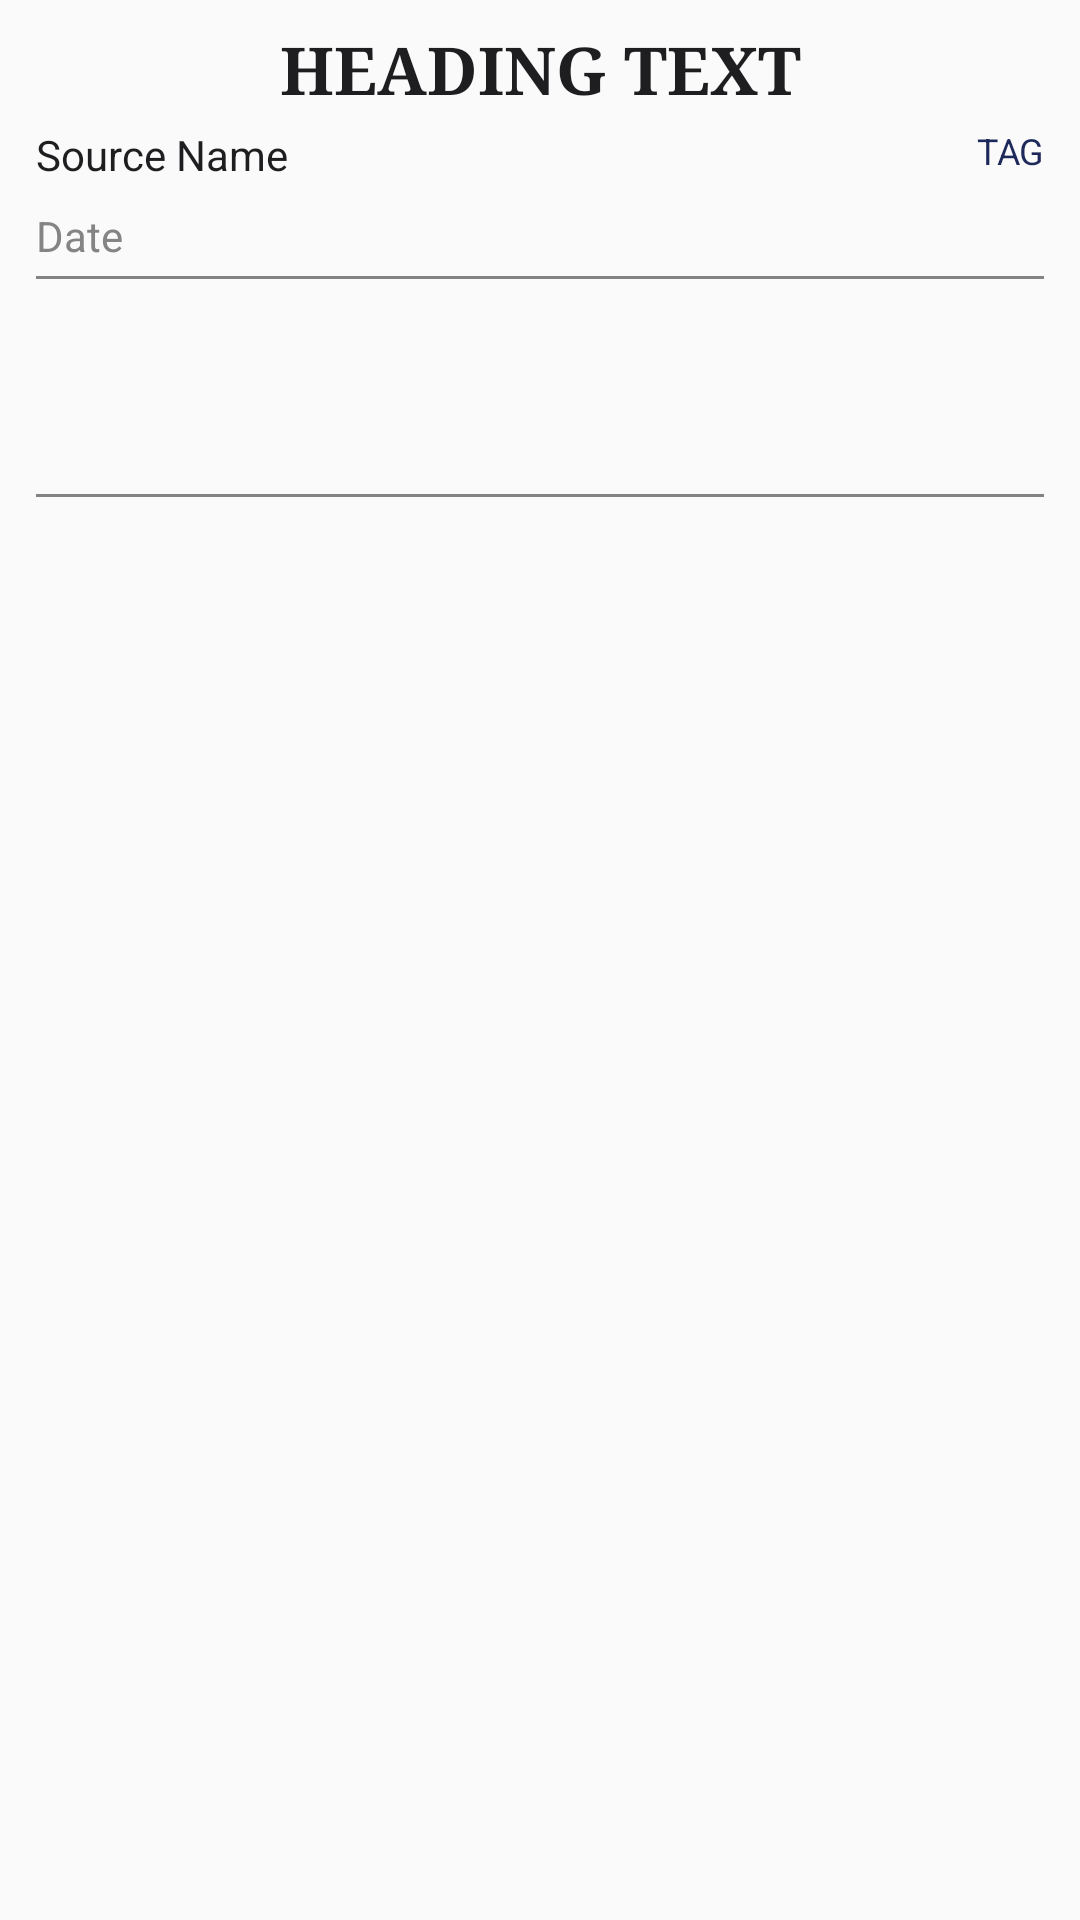

Layout XML and referenced resources for this Android screen:
<!-- AndroidManifest.xml: application theme FeedActivityThemeLight -->
<!-- res/layout/content_notes_feed.xml -->
<?xml version="1.0" encoding="utf-8"?>
<android.support.v4.widget.NestedScrollView xmlns:android="http://schemas.android.com/apk/res/android"
    xmlns:app="http://schemas.android.com/apk/res-auto"
    xmlns:tools="http://schemas.android.com/tools"
    android:layout_width="match_parent"
    android:layout_height="match_parent"
    android:orientation="vertical"
    app:layout_behavior="@string/appbar_scrolling_view_behavior"
    tools:context="app.articles.vacabulary.editorial.gamefever.editorial.NotesFeedActivity"
    tools:showIn="@layout/activity_notes_feed">

    <LinearLayout
        android:layout_width="match_parent"
        android:layout_height="match_parent"
        android:orientation="vertical">


        <LinearLayout
            android:layout_width="match_parent"
            android:layout_height="wrap_content"
            android:layout_marginBottom="8dp"
            android:layout_marginEnd="12dp"
            android:layout_marginLeft="12dp"
            android:layout_marginRight="12dp"
            android:layout_marginStart="12dp"
            android:layout_marginTop="8dp"
            android:orientation="vertical"
            android:visibility="visible">

            <TextView
                android:id="@+id/notesFeed_heading_textview"
                android:layout_width="match_parent"
                android:layout_height="wrap_content"
                android:focusable="true"
                android:fontFamily="serif"
                android:text="Heading text"
                android:textAlignment="center"
                android:textAllCaps="true"
                android:textColor="?attr/primaryTextColor"
                android:textSize="22sp"
                android:textStyle="bold" />


            <LinearLayout
                android:layout_width="match_parent"
                android:layout_height="wrap_content"
                android:layout_marginBottom="4dp"
                android:layout_marginTop="4dp"
                android:orientation="horizontal">


                <TextView
                    android:id="@+id/notesFeed_source_textview"
                    android:layout_width="wrap_content"
                    android:layout_height="wrap_content"
                    android:layout_weight="1"
                    android:text="Source Name"
                    android:textColor="?attr/primaryTextColor"
                    android:textSize="14sp"
                    android:textStyle="normal" />


                <TextView
                    android:id="@+id/notesFeed_tag_textview"
                    android:layout_width="wrap_content"
                    android:layout_height="wrap_content"
                    android:layout_gravity="end"
                    android:layout_weight="1"
                    android:text="Tag"
                    android:textAlignment="textEnd"
                    android:textAllCaps="true"
                    android:textColor="?attr/colorPrimary"
                    android:textSize="12sp"

                    />


            </LinearLayout>

            <TextView
                android:id="@+id/notesFeed_date_textview"
                android:layout_width="wrap_content"
                android:layout_height="wrap_content"
                android:layout_marginBottom="4dp"
                android:layout_marginTop="4dp"
                android:layout_weight="1"
                android:text="Date"
                android:textAlignment="center"
                android:textColor="?attr/secondaryTextColor"
                android:textSize="14sp"
                android:textStyle="normal" />


            <ImageView
                android:layout_width="match_parent"
                android:layout_height="1dp"
                android:background="?attr/secondaryTextColor">

            </ImageView>

        </LinearLayout>


        
        <com.google.android.gms.ads.NativeExpressAdView
            android:id="@+id/notesFeed_top_nativeAds"
            android:layout_width="wrap_content"
            android:layout_height="wrap_content"
            android:layout_gravity="center"
            android:descendantFocusability="blocksDescendants"
            android:visibility="gone"
            app:adSize="320x132"
            app:adUnitId="ca-app-pub-8455191357100024/2084564213">

        </com.google.android.gms.ads.NativeExpressAdView>


        <TextView
            android:id="@+id/notesFeed_text_textview"
            android:layout_width="match_parent"
            android:layout_height="wrap_content"

            android:layout_marginLeft="16dp"
            android:layout_marginRight="16dp"
            android:layout_marginTop="16dp"
            android:autoLink="all"
            android:fontFamily="serif"
            android:lineSpacingMultiplier="1.2"
            android:text=""
            android:textColor="?attr/primaryTextColor"
            android:textColorLink="@color/colorPrimary"
            android:textIsSelectable="true"
            android:textSize="18sp"
            android:textStyle="normal" />



        <android.support.v7.widget.CardView
            android:id="@+id/notesFeed_adContainer_linearLayout"
            android:layout_width="match_parent"
            android:layout_height="wrap_content"
            android:layout_margin="8dp"
            android:orientation="vertical"
            app:cardCornerRadius="4dp"
            app:cardElevation="4dp">


        </android.support.v7.widget.CardView>

        <ImageView
            android:layout_width="match_parent"
            android:layout_height="1dp"
            android:layout_marginBottom="8dp"
            android:layout_marginEnd="12dp"
            android:layout_marginLeft="12dp"
            android:layout_marginRight="12dp"
            android:layout_marginStart="12dp"
            android:layout_marginTop="8dp"
            android:background="?attr/secondaryTextColor">

        </ImageView>



    </LinearLayout>


</android.support.v4.widget.NestedScrollView>
<!-- res/layout/activity_notes_feed.xml (included above) -->
<?xml version="1.0" encoding="utf-8"?>
<android.support.design.widget.CoordinatorLayout xmlns:android="http://schemas.android.com/apk/res/android"
    xmlns:app="http://schemas.android.com/apk/res-auto"
    xmlns:tools="http://schemas.android.com/tools"
    android:layout_width="match_parent"
    android:layout_height="match_parent"
    tools:context="app.articles.vacabulary.editorial.gamefever.editorial.NotesFeedActivity">

    <android.support.design.widget.AppBarLayout
        android:layout_width="match_parent"
        android:layout_height="wrap_content"
        android:theme="@style/FeedActivityThemeLight.AppBarOverlay">

        <android.support.v7.widget.Toolbar
            android:id="@+id/toolbar"
            android:layout_width="match_parent"
            android:layout_height="?attr/actionBarSize"
            android:background="?attr/colorPrimary"
            app:popupTheme="@style/FeedActivityThemeLight.PopupOverlay" />

    </android.support.design.widget.AppBarLayout>

    <include layout="@layout/content_notes_feed" />

    <android.support.design.widget.FloatingActionButton
        android:layout_width="wrap_content"
        android:layout_height="wrap_content"
        android:layout_gravity="bottom|end"
        android:layout_margin="16dp"
        android:src="@drawable/ic_action_share"
        app:fabSize="auto"
        android:id="@+id/notesFeed_share_button"
        android:onClick="onShareButtonClick"
        />


</android.support.design.widget.CoordinatorLayout>
<!-- resources referenced by this layout -->
<resources>
  <color name="colorPrimary">#1d295b</color>
  <style name="FeedActivityThemeLight.AppBarOverlay" parent="ThemeOverlay.AppCompat.Dark.ActionBar" />
  <style name="FeedActivityThemeLight.PopupOverlay" parent="ThemeOverlay.AppCompat.Light" />
  <style name="FeedActivityThemeLight" parent="ActivityTheme.Primary.Base.Light">
  
      </style>
  <style name="ActivityTheme.Primary.Base.Light" parent="MyMaterialTheme.Base">
  
  
          <item name="colorAccent">#F44336</item>
          <item name="primaryTextColor">#1e1e21</item>
          <item name="secondaryTextColor">#c8636363</item>
          <item name="backgroundCardColor">#FFFF</item>
          <item name="dividerColor">#F2F2F3</item>
          <item name="backgroundColor">#F4F4F6</item>
  
          <item name="primaryTextAccentColor">#fdfafafa</item>
          <item name="secondaryTextAccentColor">#e7e7e7</item>
  
          <item name="readMaskColor">#6effffff</item>
  
      </style>
  <style name="MyMaterialTheme.Base" parent="Theme.AppCompat.Light.DarkActionBar">
          <item name="windowNoTitle">true</item>
          <item name="windowActionBar">false</item>
          <item name="colorPrimary">@color/colorPrimary</item>
          <item name="colorPrimaryDark">@color/colorPrimaryDark</item>
          <item name="colorAccent">@color/colorAccent</item>
      </style>
  <color name="colorPrimaryDark">#161e40</color>
  <color name="colorAccent">#F44336</color>
</resources>
